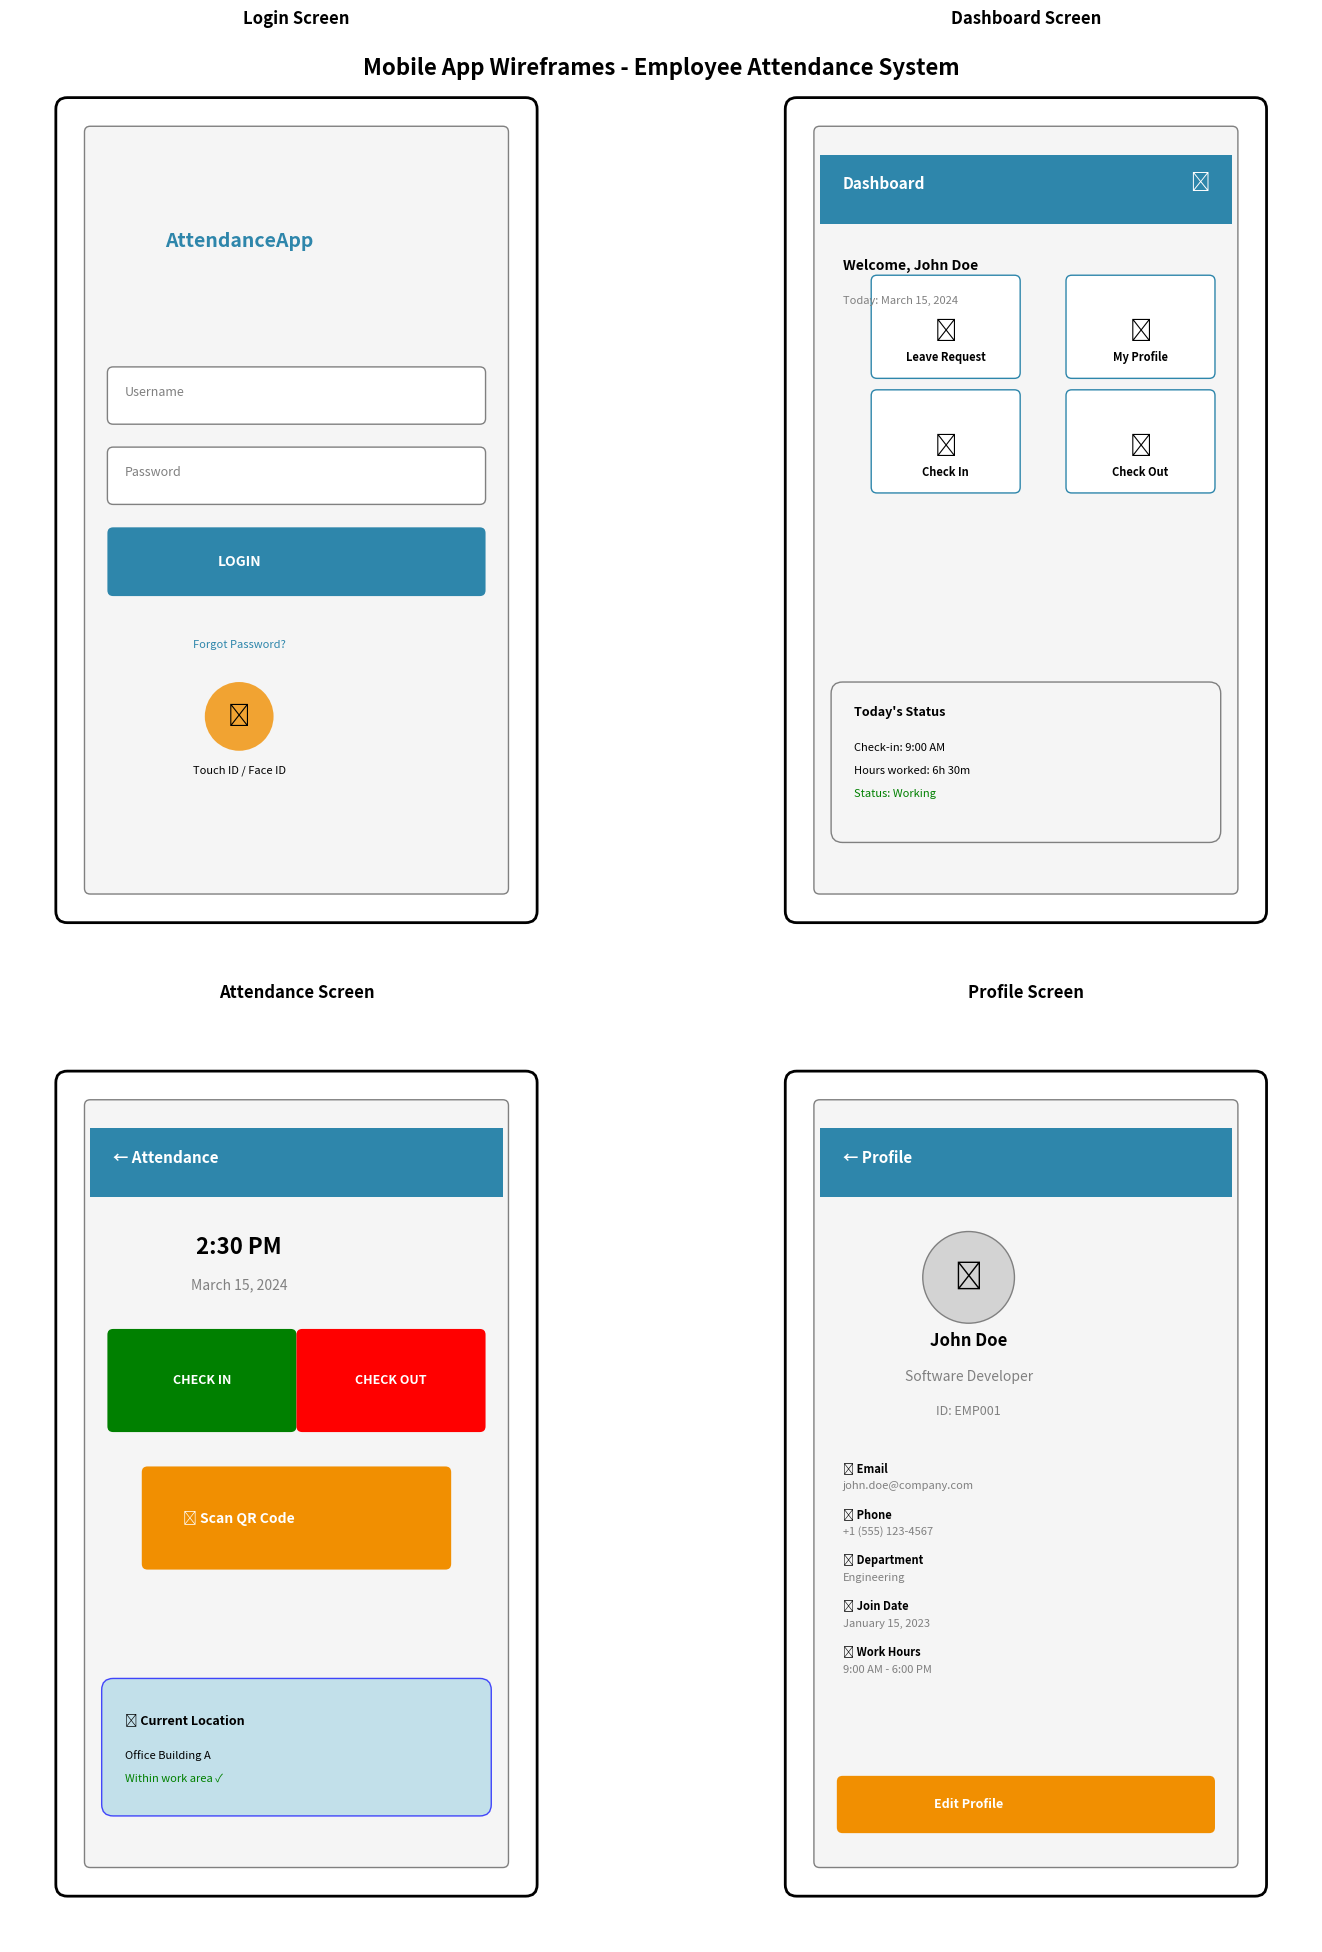

Reproduce this figure in Python.
import matplotlib.pyplot as plt
import matplotlib.patches as patches
from matplotlib.patches import FancyBboxPatch
import os

class MobileAppWireframes:
    def __init__(self):
        self.phone_width = 4
        self.phone_height = 7
        self.colors = {
            'primary': '#2E86AB',
            'secondary': '#A23B72',
            'accent': '#F18F01',
            'background': '#F5F5F5',
            'text': '#333333'
        }
    
    def create_phone_frame(self, ax, x_offset=0, y_offset=0):
        """Create basic phone frame and return content area coordinates"""
        # Phone outline
        phone_frame = FancyBboxPatch(
            (x_offset + 0.5, y_offset + 0.5), self.phone_width, self.phone_height,
            boxstyle="round,pad=0.1",
            facecolor='white',
            edgecolor='black',
            linewidth=2
        )
        ax.add_patch(phone_frame)
        
        # Screen area
        content_x = x_offset + 0.7
        content_y = y_offset + 0.7
        content_w = self.phone_width - 0.4
        content_h = self.phone_height - 0.4
        
        screen = FancyBboxPatch(
            (content_x, content_y), content_w, content_h,
            boxstyle="round,pad=0.05",
            facecolor=self.colors['background'],
            edgecolor='gray'
        )
        ax.add_patch(screen)
        
        return content_x, content_y, content_w, content_h
    
    def create_login_screen(self, ax, x_offset=0, y_offset=0):
        """Create login screen wireframe"""
        content_x, content_y, content_w, content_h = self.create_phone_frame(ax, x_offset, y_offset)
        
        # App logo/title
        ax.text(x_offset + self.phone_width/2, content_y + content_h - 1,
                'AttendanceApp', ha='center', fontsize=14, fontweight='bold',
                color=self.colors['primary'])
        
        # Login form
        # Username field
        username_field = FancyBboxPatch(
            (content_x + 0.2, content_y + content_h - 2.5), content_w - 0.4, 0.4,
            boxstyle="round,pad=0.05",
            facecolor='white',
            edgecolor='gray'
        )
        ax.add_patch(username_field)
        ax.text(content_x + 0.3, content_y + content_h - 2.3,
                'Username', fontsize=9, color='gray')
        
        # Password field
        password_field = FancyBboxPatch(
            (content_x + 0.2, content_y + content_h - 3.2), content_w - 0.4, 0.4,
            boxstyle="round,pad=0.05",
            facecolor='white',
            edgecolor='gray'
        )
        ax.add_patch(password_field)
        ax.text(content_x + 0.3, content_y + content_h - 3,
                'Password', fontsize=9, color='gray')
        
        # Login button
        login_btn = FancyBboxPatch(
            (content_x + 0.2, content_y + content_h - 4), content_w - 0.4, 0.5,
            boxstyle="round,pad=0.05",
            facecolor=self.colors['primary'],
            edgecolor='none'
        )
        ax.add_patch(login_btn)
        ax.text(x_offset + self.phone_width/2, content_y + content_h - 3.75,
                'LOGIN', ha='center', va='center', fontsize=10,
                color='white', fontweight='bold')
        
        # Forgot password link
        ax.text(x_offset + self.phone_width/2, content_y + content_h - 4.5,
                'Forgot Password?', ha='center', fontsize=8,
                color=self.colors['primary'], style='italic')
        
        # Biometric login option
        biometric_btn = patches.Circle((x_offset + self.phone_width/2, content_y + 1.5),
                                      0.3, facecolor=self.colors['accent'], alpha=0.8)
        ax.add_patch(biometric_btn)
        ax.text(x_offset + self.phone_width/2, content_y + 1.5,
                '👆', ha='center', va='center', fontsize=16)
        ax.text(x_offset + self.phone_width/2, content_y + 1,
                'Touch ID / Face ID', ha='center', fontsize=8)
    
    def create_dashboard_screen(self, ax, x_offset=0, y_offset=0):
        """Create dashboard screen wireframe"""
        content_x, content_y, content_w, content_h = self.create_phone_frame(ax, x_offset, y_offset)
        
        # Header
        header = FancyBboxPatch(
            (content_x, content_y + content_h - 0.8), content_w, 0.6,
            boxstyle="square,pad=0",
            facecolor=self.colors['primary'],
            edgecolor='none'
        )
        ax.add_patch(header)
        ax.text(content_x + 0.2, content_y + content_h - 0.5,
                'Dashboard', fontsize=11, color='white', fontweight='bold')
        ax.text(content_x + content_w - 0.2, content_y + content_h - 0.5,
                '☰', ha='right', fontsize=14, color='white')
        
        # Welcome message
        ax.text(content_x + 0.2, content_y + content_h - 1.2,
                'Welcome, John Doe', fontsize=10, fontweight='bold')
        ax.text(content_x + 0.2, content_y + content_h - 1.5,
                'Today: March 15, 2024', fontsize=8, color='gray')
        
        # Quick actions grid
        actions = [
            ('Check In', '📍', 0.5, 2.5),
            ('Check Out', '🚪', 2.2, 2.5),
            ('Leave Request', '📝', 0.5, 1.5),
            ('My Profile', '👤', 2.2, 1.5)
        ]
        
        for action, icon, rel_x, rel_y in actions:
            action_btn = FancyBboxPatch(
                (content_x + rel_x, content_y + content_h - rel_y - 0.6), 1.2, 0.8,
                boxstyle="round,pad=0.05",
                facecolor='white',
                edgecolor=self.colors['primary'],
                linewidth=1
            )
            ax.add_patch(action_btn)
            ax.text(content_x + rel_x + 0.6, content_y + content_h - rel_y - 0.3,
                    icon, ha='center', fontsize=16)
            ax.text(content_x + rel_x + 0.6, content_y + content_h - rel_y - 0.5,
                    action, ha='center', fontsize=8, fontweight='bold')
        
        # Today's status
        status_box = FancyBboxPatch(
            (content_x + 0.2, content_y + 0.5), content_w - 0.4, 1.2,
            boxstyle="round,pad=0.1",
            facecolor=self.colors['background'],
            edgecolor='gray'
        )
        ax.add_patch(status_box)
        ax.text(content_x + 0.3, content_y + 1.5,
                "Today's Status", fontsize=9, fontweight='bold')
        ax.text(content_x + 0.3, content_y + 1.2,
                'Check-in: 9:00 AM', fontsize=8)
        ax.text(content_x + 0.3, content_y + 1.0,
                'Hours worked: 6h 30m', fontsize=8)
        ax.text(content_x + 0.3, content_y + 0.8,
                'Status: Working', fontsize=8, color='green')
    
    def create_attendance_screen(self, ax, x_offset=0, y_offset=0):
        """Create attendance screen wireframe"""
        content_x, content_y, content_w, content_h = self.create_phone_frame(ax, x_offset, y_offset)
        
        # Header
        header = FancyBboxPatch(
            (content_x, content_y + content_h - 0.8), content_w, 0.6,
            boxstyle="square,pad=0",
            facecolor=self.colors['primary'],
            edgecolor='none'
        )
        ax.add_patch(header)
        ax.text(content_x + 0.2, content_y + content_h - 0.5,
                '← Attendance', fontsize=11, color='white', fontweight='bold')
        
        # Current time
        ax.text(x_offset + self.phone_width/2, content_y + content_h - 1.3,
                '2:30 PM', ha='center', fontsize=16, fontweight='bold')
        ax.text(x_offset + self.phone_width/2, content_y + content_h - 1.6,
                'March 15, 2024', ha='center', fontsize=10, color='gray')
        
        # Check-in/out buttons
        checkin_btn = FancyBboxPatch(
            (content_x + 0.2, content_y + content_h - 2.8), (content_w - 0.5)/2, 0.8,
            boxstyle="round,pad=0.05",
            facecolor='green',
            edgecolor='none'
        )
        ax.add_patch(checkin_btn)
        ax.text(content_x + 0.2 + (content_w - 0.5)/4, content_y + content_h - 2.4,
                'CHECK IN', ha='center', va='center', fontsize=9,
                color='white', fontweight='bold')
        
        checkout_btn = FancyBboxPatch(
            (content_x + 0.3 + (content_w - 0.5)/2, content_y + content_h - 2.8),
            (content_w - 0.5)/2, 0.8,
            boxstyle="round,pad=0.05",
            facecolor='red',
            edgecolor='none'
        )
        ax.add_patch(checkout_btn)
        ax.text(content_x + 0.3 + (content_w - 0.5)/2 + (content_w - 0.5)/4,
                content_y + content_h - 2.4,
                'CHECK OUT', ha='center', va='center', fontsize=9,
                color='white', fontweight='bold')
        
        # QR Code scanner
        qr_box = FancyBboxPatch(
            (content_x + 0.5, content_y + content_h - 4), content_w - 1, 0.8,
            boxstyle="round,pad=0.05",
            facecolor=self.colors['accent'],
            edgecolor='none'
        )
        ax.add_patch(qr_box)
        ax.text(x_offset + self.phone_width/2, content_y + content_h - 3.6,
                '📱 Scan QR Code', ha='center', va='center', fontsize=10,
                color='white', fontweight='bold')
        
        # Location info
        location_box = FancyBboxPatch(
            (content_x + 0.2, content_y + 0.5), content_w - 0.4, 1,
            boxstyle="round,pad=0.1",
            facecolor='lightblue',
            edgecolor='blue',
            alpha=0.7
        )
        ax.add_patch(location_box)
        ax.text(content_x + 0.3, content_y + 1.2,
                '📍 Current Location', fontsize=9, fontweight='bold')
        ax.text(content_x + 0.3, content_y + 0.9,
                'Office Building A', fontsize=8)
        ax.text(content_x + 0.3, content_y + 0.7,
                'Within work area ✓', fontsize=8, color='green')
    
    def create_profile_screen(self, ax, x_offset=0, y_offset=0):
        """Create profile screen wireframe"""
        content_x, content_y, content_w, content_h = self.create_phone_frame(ax, x_offset, y_offset)
        
        # Header
        header = FancyBboxPatch(
            (content_x, content_y + content_h - 0.8), content_w, 0.6,
            boxstyle="square,pad=0",
            facecolor=self.colors['primary'],
            edgecolor='none'
        )
        ax.add_patch(header)
        ax.text(content_x + 0.2, content_y + content_h - 0.5,
                '← Profile', fontsize=11, color='white', fontweight='bold')
        
        # Profile picture
        profile_pic = patches.Circle((x_offset + self.phone_width/2, content_y + content_h - 1.5),
                                    0.4, facecolor='lightgray', edgecolor='gray')
        ax.add_patch(profile_pic)
        ax.text(x_offset + self.phone_width/2, content_y + content_h - 1.5,
                '👤', ha='center', va='center', fontsize=20)
        
        # User info
        ax.text(x_offset + self.phone_width/2, content_y + content_h - 2.1,
                'John Doe', ha='center', fontsize=12, fontweight='bold')
        ax.text(x_offset + self.phone_width/2, content_y + content_h - 2.4,
                'Software Developer', ha='center', fontsize=10, color='gray')
        ax.text(x_offset + self.phone_width/2, content_y + content_h - 2.7,
                'ID: EMP001', ha='center', fontsize=9, color='gray')
        
               # Profile details (continuing from where it stopped)
        details = [
            ('📧 Email', 'john.doe@company.com'),
            ('📱 Phone', '+1 (555) 123-4567'),
            ('🏢 Department', 'Engineering'),
            ('📅 Join Date', 'January 15, 2023'),
            ('⏰ Work Hours', '9:00 AM - 6:00 PM')
        ]
        
        for i, (label, value) in enumerate(details):
            y_pos = content_y + content_h - 3.2 - (i * 0.4)
            ax.text(content_x + 0.2, y_pos, label, fontsize=8, fontweight='bold')
            ax.text(content_x + 0.2, y_pos - 0.15, value, fontsize=8, color='gray')
        
        # Edit button
        edit_btn = FancyBboxPatch(
            (content_x + 0.2, content_y + 0.3), content_w - 0.4, 0.4,
            boxstyle="round,pad=0.05",
            facecolor=self.colors['accent'],
            edgecolor='none'
        )
        ax.add_patch(edit_btn)
        ax.text(x_offset + self.phone_width/2, content_y + 0.5,
                'Edit Profile', ha='center', va='center', fontsize=9,
                color='white', fontweight='bold')
    
    def create_all_wireframes(self):
        """Create all wireframes in a single figure"""
        # Create diagrams directory if it doesn't exist
        os.makedirs('diagrams', exist_ok=True)
        
        fig, axes = plt.subplots(2, 2, figsize=(16, 20))
        fig.suptitle('Mobile App Wireframes - Employee Attendance System',
                     fontsize=16, fontweight='bold', y=0.95)
        
        # Flatten axes for easier indexing
        axes = axes.flatten()
        
        # Set up each subplot
        for ax in axes:
            ax.set_xlim(0, 5)
            ax.set_ylim(0, 8)
            ax.set_aspect('equal')
            ax.axis('off')
        
        # Create wireframes
        self.create_login_screen(axes[0])
        axes[0].set_title('Login Screen', fontsize=12, fontweight='bold', pad=20)
        
        self.create_dashboard_screen(axes[1])
        axes[1].set_title('Dashboard Screen', fontsize=12, fontweight='bold', pad=20)
        
        self.create_attendance_screen(axes[2])
        axes[2].set_title('Attendance Screen', fontsize=12, fontweight='bold', pad=20)
        
        self.create_profile_screen(axes[3])
        axes[3].set_title('Profile Screen', fontsize=12, fontweight='bold', pad=20)
        
        plt.tight_layout()
        plt.savefig('diagrams/mobile_wireframes.png', dpi=300, bbox_inches='tight')
        plt.show()

def main():
    wireframes = MobileAppWireframes()
    wireframes.create_all_wireframes()

if __name__ == "__main__":
    main()
